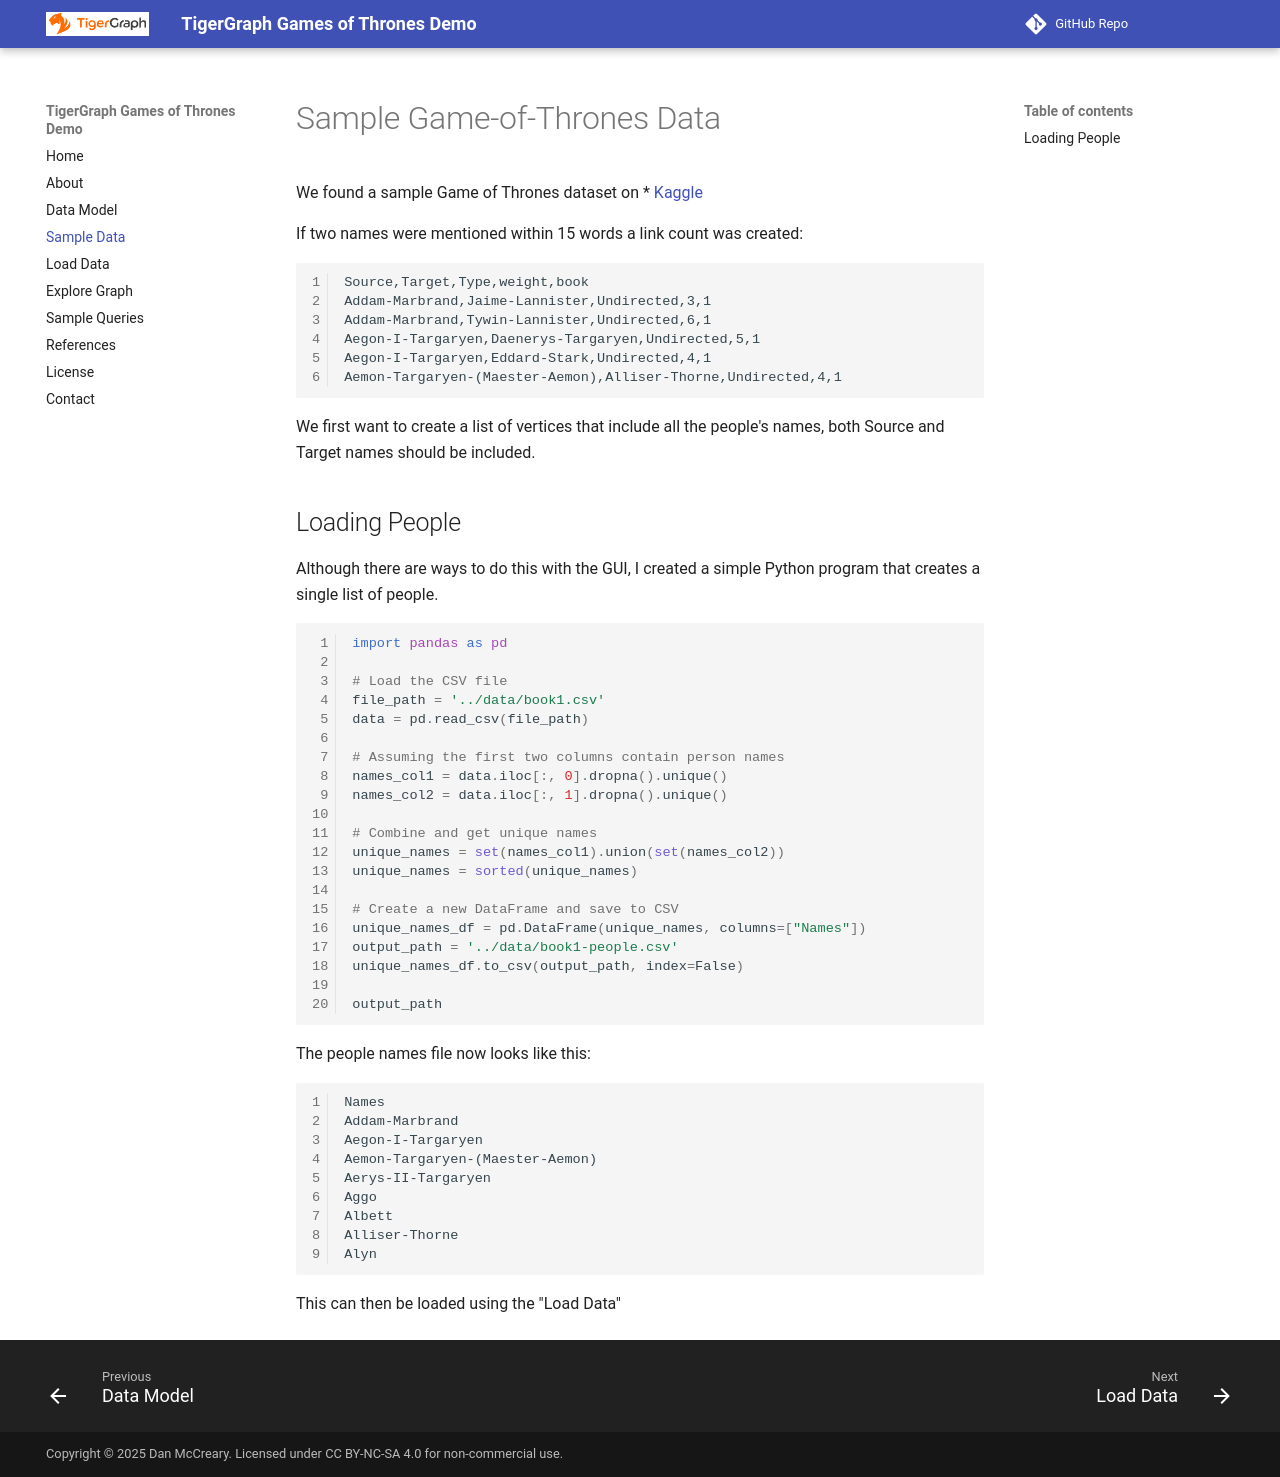

repository: dmccreary/game-of-thrones-tg · page: sample-data/index.html · generator: mkdocs

# Sample Game-of-Thrones Data

We found a sample Game of Thrones dataset on * [Kaggle](https://www.kaggle.com/datasets/mmmarchetti/game-of-thrones-dataset)

If two names were mentioned within 15 words a link count was created:

```
Source,Target,Type,weight,book
Addam-Marbrand,Jaime-Lannister,Undirected,3,1
Addam-Marbrand,Tywin-Lannister,Undirected,6,1
Aegon-I-Targaryen,Daenerys-Targaryen,Undirected,5,1
Aegon-I-Targaryen,Eddard-Stark,Undirected,4,1
Aemon-Targaryen-(Maester-Aemon),Alliser-Thorne,Undirected,4,1
```

We first want to create a list of vertices that include all the people's names, both Source and Target names should be included.

## Loading People

Although there are ways to do this with the GUI, I created a simple Python program that creates a single list of people.

```py
import pandas as pd

# Load the CSV file
file_path = '../data/book1.csv'
data = pd.read_csv(file_path)

# Assuming the first two columns contain person names
names_col1 = data.iloc[:, 0].dropna().unique()
names_col2 = data.iloc[:, 1].dropna().unique()

# Combine and get unique names
unique_names = set(names_col1).union(set(names_col2))
unique_names = sorted(unique_names)

# Create a new DataFrame and save to CSV
unique_names_df = pd.DataFrame(unique_names, columns=["Names"])
output_path = '../data/book1-people.csv'
unique_names_df.to_csv(output_path, index=False)

output_path
```

The people names file now looks like this:

```
Names
Addam-Marbrand
Aegon-I-Targaryen
Aemon-Targaryen-(Maester-Aemon)
Aerys-II-Targaryen
Aggo
Albett
Alliser-Thorne
Alyn
```

This can then be loaded using the "Load Data" 
